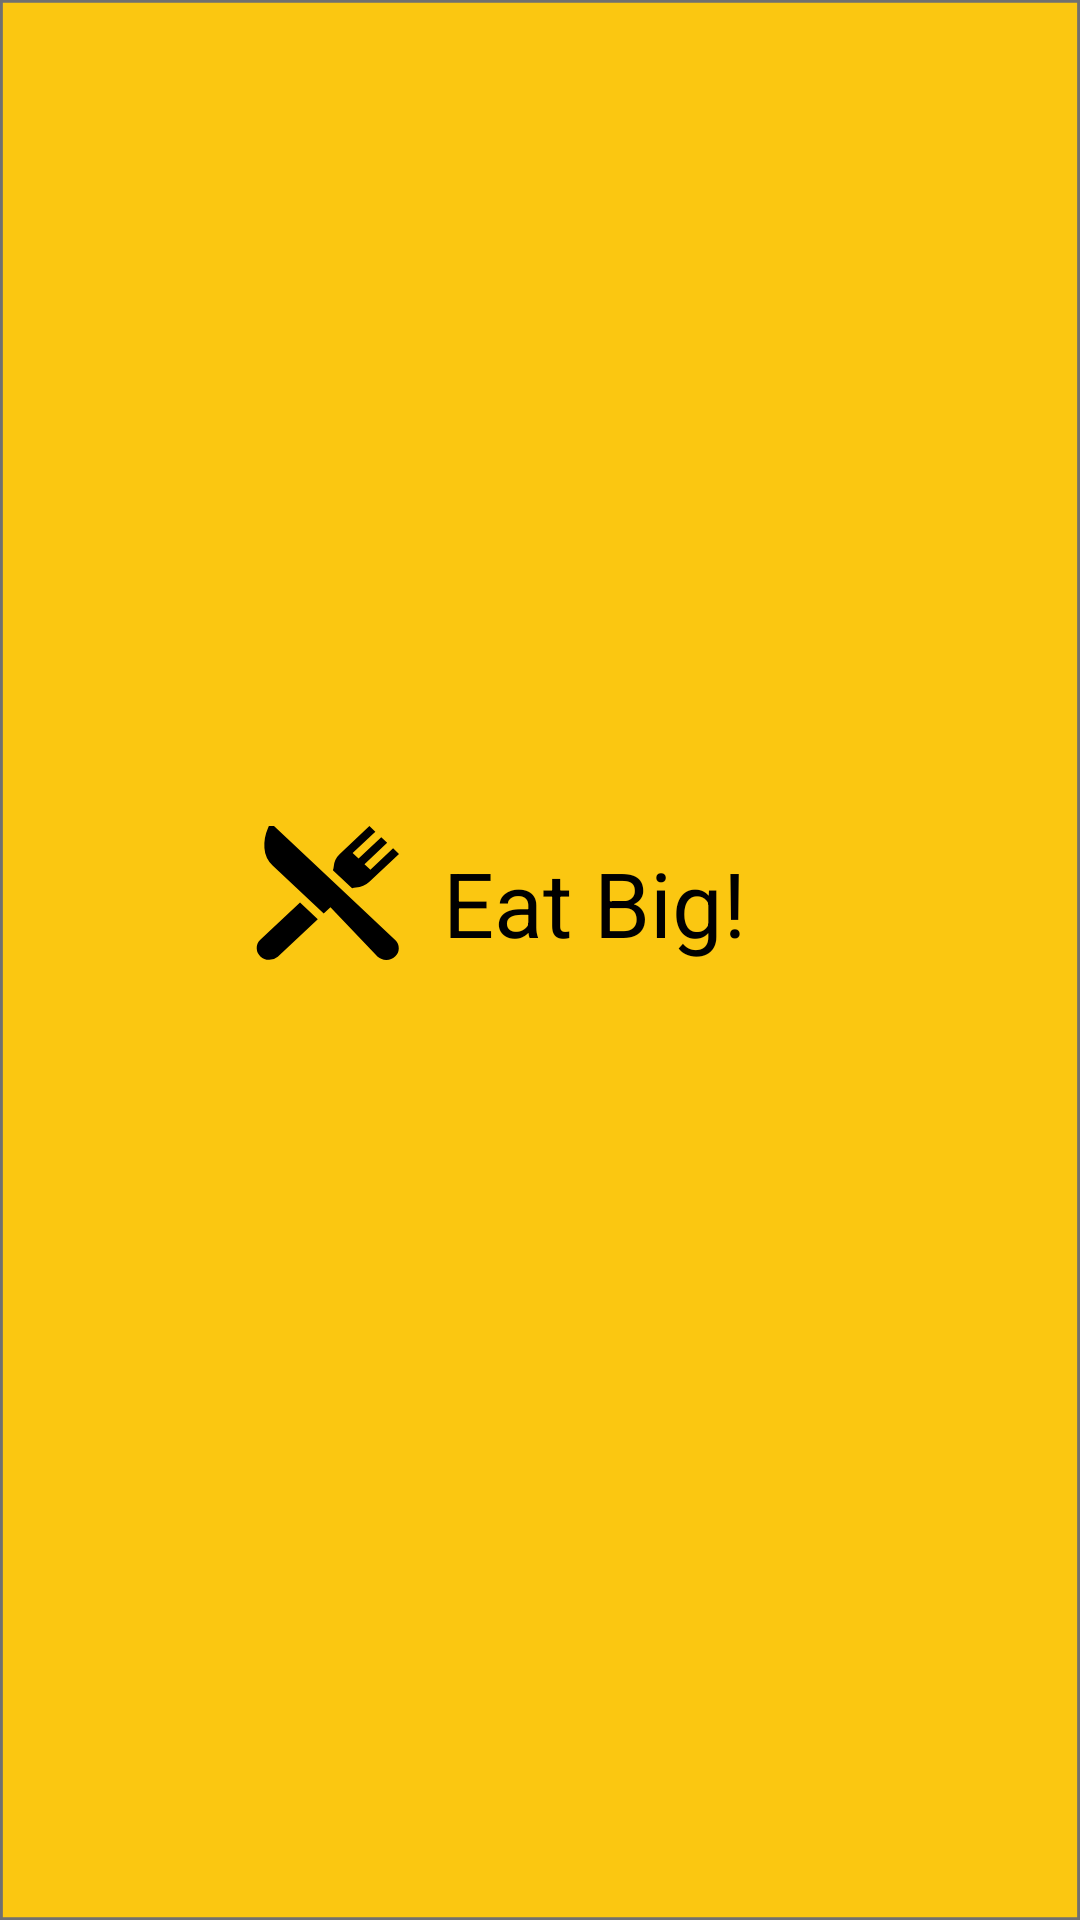

Layout XML and referenced resources for this Android screen:
<!-- AndroidManifest.xml: application theme Theme.FoodApp -->
<!-- res/layout/activity_splash_screen.xml -->
<?xml version="1.0" encoding="utf-8"?>
<androidx.constraintlayout.widget.ConstraintLayout xmlns:android="http://schemas.android.com/apk/res/android"
    xmlns:app="http://schemas.android.com/apk/res-auto"
    xmlns:tools="http://schemas.android.com/tools"
    android:layout_width="match_parent"
    android:layout_height="match_parent"
    tools:context=".SplashScreen"
    android:background="@drawable/ic_group_1">


    <TextView
        android:id="@+id/textView"
        android:layout_width="wrap_content"
        android:layout_height="wrap_content"
        android:text="Eat Big!"
        android:textColor="@color/black"
        android:textSize="30dp"
        app:layout_constraintBottom_toBottomOf="parent"
        app:layout_constraintEnd_toEndOf="parent"
        app:layout_constraintHorizontal_bias="0.57"
        app:layout_constraintStart_toStartOf="parent"
        app:layout_constraintTop_toTopOf="parent"
        app:layout_constraintVertical_bias="0.468" />
</androidx.constraintlayout.widget.ConstraintLayout>
<!-- resources referenced by this layout -->
<resources>
  <color name="black">#FF000000</color>
  <!-- drawable ic_group_1 (drawable) -->
  <vector xmlns:android="http://schemas.android.com/apk/res/android"
      android:width="378dp"
      android:height="715dp"
      android:viewportWidth="378"
      android:viewportHeight="715">
    <path
        android:pathData="M0,0h378v715h-378z"
        android:strokeWidth="1"
        android:fillColor="#fbc711"
        android:strokeColor="#00000000"/>
    <path
        android:pathData="M0.5,0.5h377v714h-377z"
        android:strokeWidth="1"
        android:fillColor="#00000000"
        android:strokeColor="#707070"/>
    <path
        android:fillColor="#FF000000"
        android:pathData="M138.406,350.117 L118.8,330.511 95.894,307.604h-1.79l-0.366,0.929A16.423,16.423 0,0 0,92.546 315.784a10.241,10.241 0,0 0,2.87 6.541L113.299,340.204l2.359,-2.359L132.189,356.334a4.4,4.4 0,0 0,6.217 -6.218Z"/>
    <path
        android:fillColor="#FF000000"
        android:pathData="M105.012,336.066 L91.007,350.071a4.4,4.4 0,0 0,6.217 6.217l14,-14.005Z"/>
    <path
        android:fillColor="#FF000000"
        android:pathData="M137.583,315.929 L129.639,323.878l-2.073,-2.072 7.945,-7.945 -2.072,-2.072 -7.944,7.944 -2.072,-2.072 7.945,-7.944L129.293,307.639 118.931,318.001a7.315,7.315 0,0 0,-2.132 4.74,4.223 4.223,0 0,1 -0.3,1.323l6.731,6.731a4.217,4.217 0,0 1,1.323 -0.3,7.313 7.313,0 0,0 4.74,-2.132L139.655,318.001Z"/>
  </vector>
  <style name="Theme.FoodApp" parent="Theme.AppCompat.DayNight.DarkActionBar">
          
          <item name="colorPrimary">@color/purple_500</item>
          <item name="colorPrimaryVariant">@color/purple_700</item>
          <item name="color">@color/yellow</item>
          <item name="colorOnPrimary">@color/white</item>
          
          <item name="colorSecondary">@color/teal_200</item>
          <item name="colorSecondaryVariant">@color/teal_700</item>
          <item name="colorOnSecondary">@color/black</item>
          
          <item name="android:statusBarColor" tools:targetApi="l">?attr/color</item>
          
      </style>
  <color name="purple_500">#FF6200EE</color>
  <color name="purple_700">#FF3700B3</color>
  <color name="yellow">#FBC711</color>
  <color name="white">#FFFFFFFF</color>
  <color name="teal_200">#FF03DAC5</color>
  <color name="teal_700">#FF018786</color>
</resources>
